Labelled photos from "preprocessed_data", an image-classification folder in JamesEdLemaitre/Classification-of-plankton-from-ZooCAM-images. The possible labels are: Physonectae, tail Appendicularia, other Siphonophorae, Harpacticoida, empty Harpacticoida, comb Ctenophora, larvae Echinodermata, Noctiluca, detritus, empty Copepoda, Oncaea, Euchaeta, Diatoma tenuis, Acartiidae.

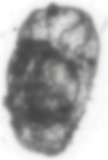
Label: larvae Echinodermata

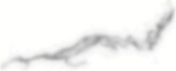
Label: tail Appendicularia

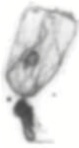
Label: other Siphonophorae

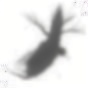
Label: Harpacticoida

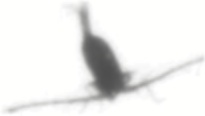
Label: Euchaeta

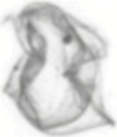
Label: Physonectae
